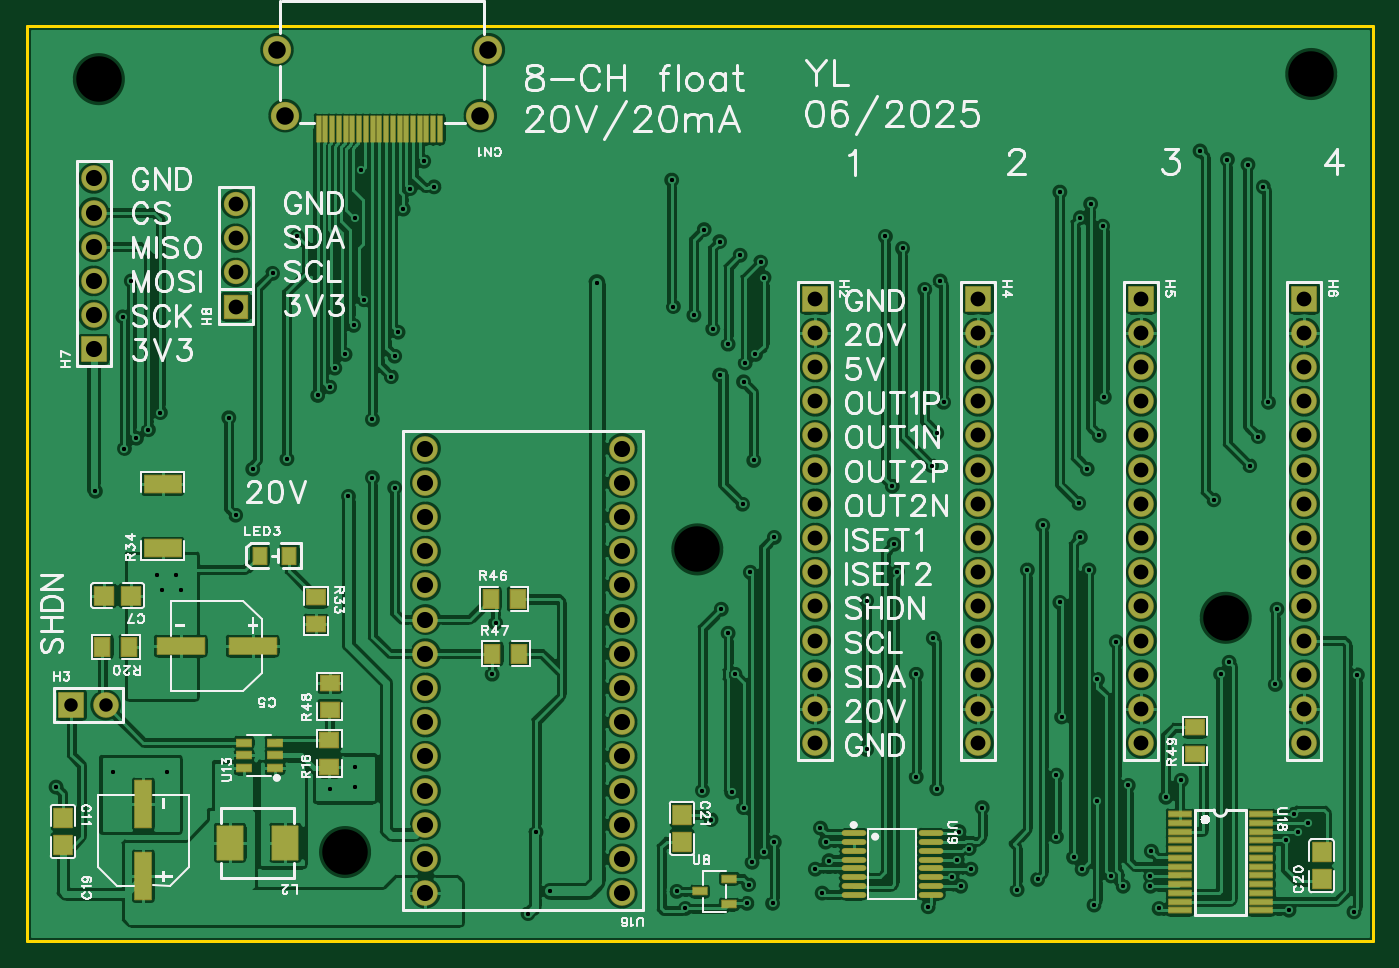
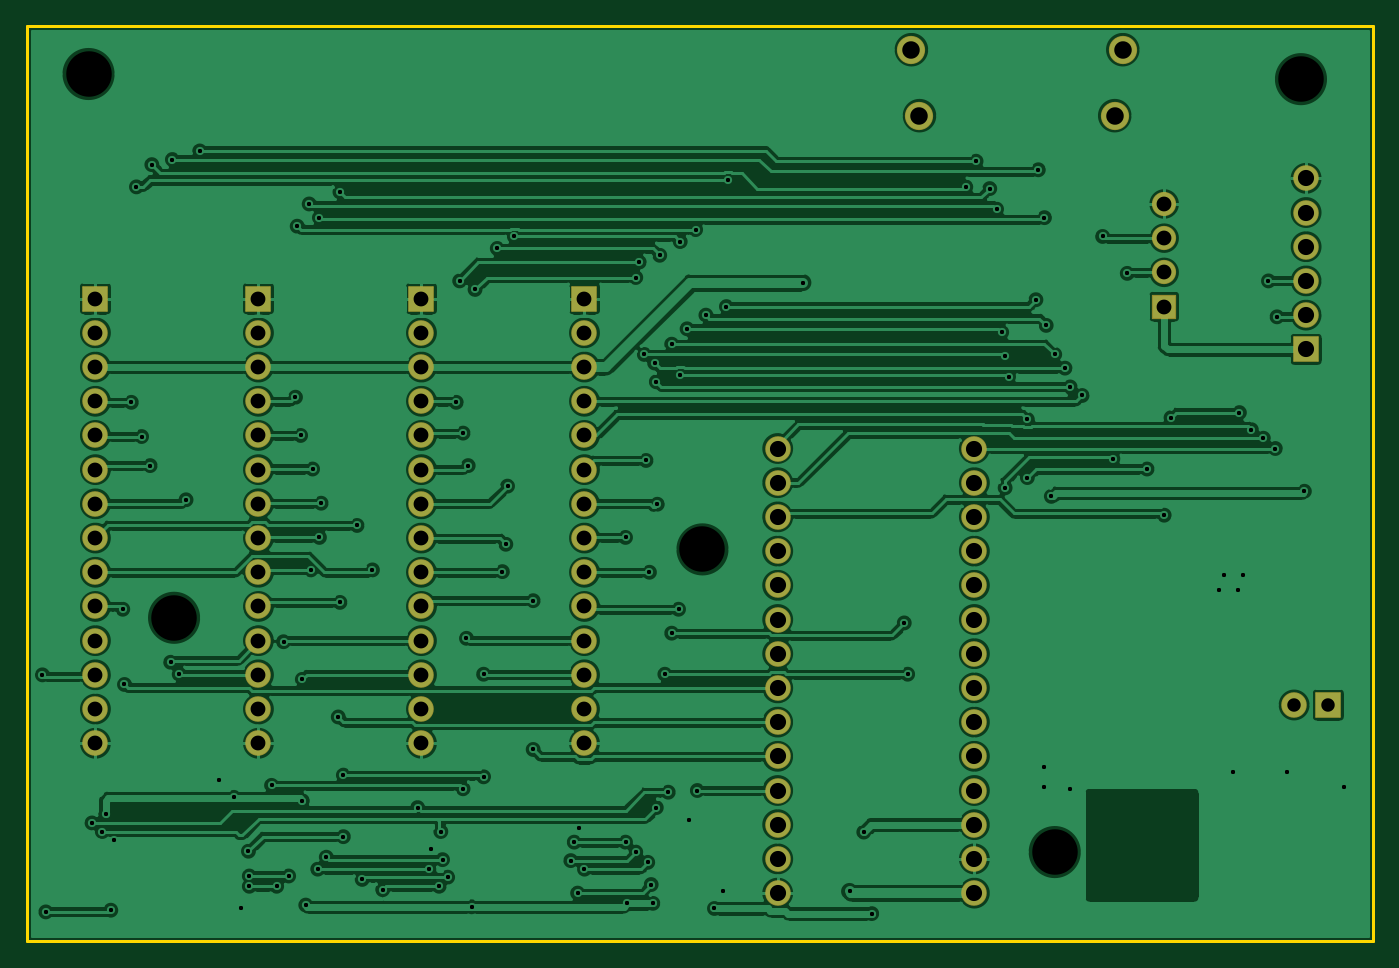
Circuit board: 11 layer files. Board 99.9 x 67.9 mm.
- drill: Drill_NPTH_Through.DRL (282 bytes)
- drill: Drill_PTH_Through.DRL (5039 bytes)
- drill: Drill_PTH_Through_Via.DRL (2973 bytes)
- outline: Gerber_BoardOutlineLayer.GKO (534 bytes)
- bottom_copper: Gerber_BottomLayer.GBL (216262 bytes)
- bottom_silk: Gerber_BottomSilkscreenLayer.GBO (377 bytes)
- bottom_mask: Gerber_BottomSolderMaskLayer.GBS (3570 bytes)
- top_copper: Gerber_TopLayer.GTL (308254 bytes)
- paste: Gerber_TopPasteMaskLayer.GTP (38219 bytes)
- top_silk: Gerber_TopSilkscreenLayer.GTO (72859 bytes)
- top_mask: Gerber_TopSolderMaskLayer.GTS (7114 bytes)

=== drill: Drill_NPTH_Through.DRL ===
;TYPE=NON_PLATED
;Layer: NPTH_Through
;EasyEDA Pro v2.2.40.3, 2025-06-29 22:57:10
;Gerber Generator version 0.3
M48
METRIC,LZ,0000.00000
;Hole size 1 = 3.37820 METRIC
T01C3.37820
%
G05
G90
T01
X62.865Y-51.562
X152.91032Y-51.181
X81.153Y-108.966
X146.558Y-91.567
X107.315Y-86.487
M30
=== drill: Drill_PTH_Through.DRL ===
;TYPE=PLATED
;Layer: PTH_Through
;EasyEDA Pro v2.2.40.3, 2025-06-29 22:57:10
;Gerber Generator version 0.3
M48
METRIC,LZ,0000.00000
;Hole size 1 = 0.30500 METRIC
T01C0.30500
;Hole size 2 = 1.00000 METRIC
T02C1.00000
;Hole size 3 = 1.10002 METRIC
T03C1.10002
;Hole size 4 = 1.19888 METRIC
T04C1.19888
;Hole size 5 = 1.20000 METRIC
T05C1.20000
;Hole size 6 = 1.30002 METRIC
T06C1.30002
%
G05
G90
T01
X68.961Y-89.535
X68.58Y-88.392
X67.16454Y-88.392
X67.564Y-89.535
X81.915Y-102.616
X81.915Y-104.14
X80.01Y-104.267
X59.69Y-104.14
X63.881Y-102.997
X67.945Y-102.997
X79.121Y-75.057
X83.185Y-76.835
X80.01Y-74.422
X110.744Y-74.041
X111.506Y-79.883
X110.66961Y-83.13239
X108.966Y-73.533
X84.582Y-73.66
X125.603Y-75.565
X125.349Y-66.548
X112.014Y-65.151
X110.871Y-72.644
X80.391Y-73.025
X125.095Y-77.851
X124.206Y-67.183
X112.268Y-66.294
X111.633Y-72.009
X84.836Y-72.136
X124.714Y-80.264
X122.555Y-64.135
X110.49Y-64.643
X109.601Y-71.247
X81.153Y-72.009
X121.793Y-81.788
X121.285Y-63.246
X108.966Y-63.627
X108.458Y-70.104
X85.09Y-70.358
X137.541Y-75.184
X137.414Y-62.484
X81.788Y-69.85
X81.915Y-61.849
X135.763Y-61.849
X136.271Y-80.518
X137.16Y-78.02499
X136.525Y-60.833
X85.471Y-61.214
X107.061Y-69.088
X107.823Y-62.738
X85.979Y-59.69
X134.239Y-59.944
X135.636Y-83.058
X149.733Y-75.565
X149.352Y-59.563
X105.41Y-59.055
X105.537Y-68.453
X82.55Y-67.945
X87.757Y-59.563
X148.209Y-57.912
X148.971Y-78.105
X82.37207Y-58.293
X146.685Y-57.531
X148.336Y-80.264
X145.669Y-82.804
X144.653Y-56.896
X86.995Y-57.658
X117.094Y-109.601
X112.268Y-108.966
X113.03Y-85.598
X111.252Y-88.18499
X156.337Y-95.80499
X156.083Y-113.411
X151.257Y-113.284
X146.812Y-94.869
X146.177Y-95.758
X116.078Y-110.236
X111.379Y-109.728
X121.92Y-86.106
X122.174Y-88.138
X126.619Y-109.53013
X135.255Y-109.347
X135.763Y-85.598
X136.398Y-88.011
X135.89Y-110.236
X127.635Y-110.236
X126.238Y-110.83011
X140.97Y-110.744
X138.049Y-110.744
X137.033Y-96.139
X138.43Y-93.345
X138.938Y-111.506
X140.97Y-111.506
X141.0335Y-108.9025
X133.985Y-107.823
X133.985Y-103.251
X123.571Y-103.378
X123.571Y-95.758
X124.841Y-93.091
X125.095Y-104.267
X139.319Y-104.013
X111.125Y-111.379
X116.586Y-112.014
X132.588Y-110.998
X132.969Y-84.709
X131.826Y-88.011
X126.873Y-111.506
X131.064Y-111.76
X116.84Y-108.22991
X113.03Y-108.22991
X112.903Y-112.776
X110.998Y-112.776
X124.46Y-113.03
X127.508Y-108.712
X116.459Y-107.188
X151.003Y-108.10316
X141.605Y-113.157
X136.779Y-112.903
X151.638Y-106.1532
X137.033Y-105.156
X95.33529Y-107.48371
X94.742Y-113.538
X106.426Y-113.157
X105.791Y-111.887
X126.746Y-107.442
X151.892Y-107.442
X152.654Y-106.80319
X128.47139Y-105.664
X92.329Y-91.948
X109.601Y-92.71
X110.744Y-105.664
X110.109Y-95.758
X92.075Y-95.758
X109.855Y-104.521
X96.393Y-111.887
X99.85282Y-66.675
X143.256Y-103.632
X150.241Y-96.52
X150.368Y-90.932
X134.366Y-98.933
X134.239Y-90.424
X119.888Y-101.346
X119.888Y-90.297
X107.696Y-104.394
X109.093Y-90.932
X142.113Y-104.902
X77.597Y-63.246
X76.835Y-79.756
X84.836Y-81.915
X83.185Y-81.153
X74.295Y-80.518
X81.407Y-82.55
X75.76639Y-65.98739
X62.611Y-82.169
X64.77Y-78.994
X64.643Y-69.215
X65.278Y-66.548
X65.659Y-78.232
X66.548Y-77.597
X67.437Y-76.327
X72.517Y-76.708
X73.025Y-83.947
X108.331Y-106.553
T02
X63.373Y-98.044
X60.833Y-98.044
T03
X116.078Y-100.88499
X116.078Y-98.34499
X116.078Y-95.80499
X116.078Y-93.26499
X116.078Y-90.72499
X116.078Y-88.18499
X116.078Y-85.64499
X116.078Y-83.10499
X116.078Y-80.56499
X116.078Y-78.02499
X116.078Y-75.48499
X116.078Y-72.94499
X116.078Y-70.40499
X116.078Y-67.86499
X128.18533Y-100.88499
X128.18533Y-98.34499
X128.18533Y-95.80499
X128.18533Y-93.26499
X128.18533Y-90.72499
X128.18533Y-88.18499
X128.18533Y-85.64499
X128.18533Y-83.10499
X128.18533Y-80.56499
X128.18533Y-78.02499
X128.18533Y-75.48499
X128.18533Y-72.94499
X128.18533Y-70.40499
X128.18533Y-67.86499
X140.29267Y-100.88499
X140.29267Y-98.34499
X140.29267Y-95.80499
X140.29267Y-93.26499
X140.29267Y-90.72499
X140.29267Y-88.18499
X140.29267Y-85.64499
X140.29267Y-83.10499
X140.29267Y-80.56499
X140.29267Y-78.02499
X140.29267Y-75.48499
X140.29267Y-72.94499
X140.29267Y-70.40499
X140.29267Y-67.86499
X152.4Y-100.88499
X152.4Y-98.34499
X152.4Y-95.80499
X152.4Y-93.26499
X152.4Y-90.72499
X152.4Y-88.18499
X152.4Y-85.64499
X152.4Y-83.10499
X152.4Y-80.56499
X152.4Y-78.02499
X152.4Y-75.48499
X152.4Y-72.94499
X152.4Y-70.40499
X152.4Y-67.86499
X73.025Y-68.453
X73.025Y-65.913
X73.025Y-63.373
X73.025Y-60.833
T04
X87.122Y-112.014
X87.122Y-109.474
X87.122Y-106.934
X87.122Y-104.394
X87.122Y-101.854
X87.122Y-99.314
X87.122Y-96.774
X87.122Y-94.234
X87.122Y-91.694
X87.122Y-89.154
X87.122Y-86.614
X87.122Y-84.074
X87.122Y-81.534
X87.122Y-78.994
X101.727Y-78.994
X101.727Y-81.534
X101.727Y-84.074
X101.727Y-86.614
X101.727Y-89.154
X101.727Y-91.694
X101.727Y-94.234
X101.727Y-96.774
X101.727Y-99.314
X101.727Y-101.854
X101.727Y-104.394
X101.727Y-106.934
X101.727Y-109.474
X101.727Y-112.014
T05
X62.484Y-58.928
X62.484Y-61.468
X62.484Y-64.008
X62.484Y-66.548
X62.484Y-69.088
X62.484Y-71.628
T06
X91.19702Y-54.27398
X76.69682Y-54.27398
X91.79692Y-49.37415
X76.09693Y-49.37415
M30
=== drill: Drill_PTH_Through_Via.DRL ===
;TYPE=PLATED
;Layer: PTH_Through_Via
;EasyEDA Pro v2.2.40.3, 2025-06-29 22:57:10
;Gerber Generator version 0.3
M48
METRIC,LZ,0000.00000
;Hole size 1 = 0.30500 METRIC
T01C0.30500
%
G05
G90
T01
X68.961Y-89.535
X68.58Y-88.392
X67.16454Y-88.392
X67.564Y-89.535
X81.915Y-102.616
X81.915Y-104.14
X80.01Y-104.267
X59.69Y-104.14
X63.881Y-102.997
X67.945Y-102.997
X79.121Y-75.057
X83.185Y-76.835
X80.01Y-74.422
X110.744Y-74.041
X111.506Y-79.883
X110.66961Y-83.13239
X108.966Y-73.533
X84.582Y-73.66
X125.603Y-75.565
X125.349Y-66.548
X112.014Y-65.151
X110.871Y-72.644
X80.391Y-73.025
X125.095Y-77.851
X124.206Y-67.183
X112.268Y-66.294
X111.633Y-72.009
X84.836Y-72.136
X124.714Y-80.264
X122.555Y-64.135
X110.49Y-64.643
X109.601Y-71.247
X81.153Y-72.009
X121.793Y-81.788
X121.285Y-63.246
X108.966Y-63.627
X108.458Y-70.104
X85.09Y-70.358
X137.541Y-75.184
X137.414Y-62.484
X81.788Y-69.85
X81.915Y-61.849
X135.763Y-61.849
X136.271Y-80.518
X137.16Y-78.02499
X136.525Y-60.833
X85.471Y-61.214
X107.061Y-69.088
X107.823Y-62.738
X85.979Y-59.69
X134.239Y-59.944
X135.636Y-83.058
X149.733Y-75.565
X149.352Y-59.563
X105.41Y-59.055
X105.537Y-68.453
X82.55Y-67.945
X87.757Y-59.563
X148.209Y-57.912
X148.971Y-78.105
X82.37207Y-58.293
X146.685Y-57.531
X148.336Y-80.264
X145.669Y-82.804
X144.653Y-56.896
X86.995Y-57.658
X117.094Y-109.601
X112.268Y-108.966
X113.03Y-85.598
X111.252Y-88.18499
X156.337Y-95.80499
X156.083Y-113.411
X151.257Y-113.284
X146.812Y-94.869
X146.177Y-95.758
X116.078Y-110.236
X111.379Y-109.728
X121.92Y-86.106
X122.174Y-88.138
X126.619Y-109.53013
X135.255Y-109.347
X135.763Y-85.598
X136.398Y-88.011
X135.89Y-110.236
X127.635Y-110.236
X126.238Y-110.83011
X140.97Y-110.744
X138.049Y-110.744
X137.033Y-96.139
X138.43Y-93.345
X138.938Y-111.506
X140.97Y-111.506
X141.0335Y-108.9025
X133.985Y-107.823
X133.985Y-103.251
X123.571Y-103.378
X123.571Y-95.758
X124.841Y-93.091
X125.095Y-104.267
X139.319Y-104.013
X111.125Y-111.379
X116.586Y-112.014
X132.588Y-110.998
X132.969Y-84.709
X131.826Y-88.011
X126.873Y-111.506
X131.064Y-111.76
X116.84Y-108.22991
X113.03Y-108.22991
X112.903Y-112.776
X110.998Y-112.776
X124.46Y-113.03
X127.508Y-108.712
X116.459Y-107.188
X151.003Y-108.10316
X141.605Y-113.157
X136.779Y-112.903
X151.638Y-106.1532
X137.033Y-105.156
X95.33529Y-107.48371
X94.742Y-113.538
X106.426Y-113.157
X105.791Y-111.887
X126.746Y-107.442
X151.892Y-107.442
X152.654Y-106.80319
X128.47139Y-105.664
X92.329Y-91.948
X109.601Y-92.71
X110.744Y-105.664
X110.109Y-95.758
X92.075Y-95.758
X109.855Y-104.521
X96.393Y-111.887
X99.85282Y-66.675
X143.256Y-103.632
X150.241Y-96.52
X150.368Y-90.932
X134.366Y-98.933
X134.239Y-90.424
X119.888Y-101.346
X119.888Y-90.297
X107.696Y-104.394
X109.093Y-90.932
X142.113Y-104.902
X77.597Y-63.246
X76.835Y-79.756
X84.836Y-81.915
X83.185Y-81.153
X74.295Y-80.518
X81.407Y-82.55
X75.76639Y-65.98739
X62.611Y-82.169
X64.77Y-78.994
X64.643Y-69.215
X65.278Y-66.548
X65.659Y-78.232
X66.548Y-77.597
X67.437Y-76.327
X72.517Y-76.708
X73.025Y-83.947
X108.331Y-106.553
M30
=== outline: Gerber_BoardOutlineLayer.GKO ===
G04 Layer: BoardOutlineLayer*
G04 EasyEDA Pro v2.2.40.3, 2025-06-29 22:57:10*
G04 Gerber Generator version 0.3*
G04 Scale: 100 percent, Rotated: No, Reflected: No*
G04 Dimensions in millimeters*
G04 Leading zeros omitted, absolute positions, 4 integers and 5 decimals*
G04 Generated by one-click*
%FSLAX45Y45*%
%MOMM*%
%ADD10C,0.254*%
%ADD11C,0.8334*%
G75*


G04 Rect Start*
G54D10*
G01X5753100Y-11557000D02*
G01X5753100Y-4762500D01*
G01X15748000Y-4762500D01*
G01X15748000Y-11557000D01*
G01X5753100Y-11557000D01*
G04 Rect End*

M02*


=== bottom_copper: Gerber_BottomLayer.GBL (216262 bytes, source omitted) ===
=== bottom_silk: Gerber_BottomSilkscreenLayer.GBO ===
G04 Layer: BottomSilkscreenLayer*
G04 EasyEDA Pro v2.2.40.3, 2025-06-29 22:57:10*
G04 Gerber Generator version 0.3*
G04 Scale: 100 percent, Rotated: No, Reflected: No*
G04 Dimensions in millimeters*
G04 Leading zeros omitted, absolute positions, 4 integers and 5 decimals*
G04 Generated by one-click*
%FSLAX45Y45*%
%MOMM*%
%ADD10C,0.254*%
%ADD11C,0.7315*%
G75*

G54D10*

M02*


=== bottom_mask: Gerber_BottomSolderMaskLayer.GBS ===
G04 Layer: BottomSolderMaskLayer*
G04 EasyEDA Pro v2.2.40.3, 2025-06-29 22:57:10*
G04 Gerber Generator version 0.3*
G04 Scale: 100 percent, Rotated: No, Reflected: No*
G04 Dimensions in millimeters*
G04 Leading zeros omitted, absolute positions, 4 integers and 5 decimals*
G04 Generated by one-click*
%FSLAX45Y45*%
%MOMM*%
%AMRoundRect*1,1,$1,$2,$3*1,1,$1,$4,$5*1,1,$1,0-$2,0-$3*1,1,$1,0-$4,0-$5*20,1,$1,$2,$3,$4,$5,0*20,1,$1,$4,$5,0-$2,0-$3,0*20,1,$1,0-$2,0-$3,0-$4,0-$5,0*20,1,$1,0-$4,0-$5,$2,$3,0*4,1,4,$2,$3,$4,$5,0-$2,0-$3,0-$4,0-$5,$2,$3,0*%
%ADD10C,2.10002*%
%ADD11C,1.9016*%
%ADD12RoundRect,0.09645X-0.90257X-0.90257X-0.90257X0.90257*%
%ADD13RoundRect,0.09645X-0.90257X0.90257X0.90257X0.90257*%
%ADD14C,1.90246*%
%ADD15RoundRect,0.09618X-0.85271X-0.85271X-0.85271X0.85271*%
%ADD16C,1.8015*%
%ADD17C,1.8016*%
G75*


G04 Pad Start*
G54D10*
G01X9119705Y-5427396D03*
G01X7669695Y-5427396D03*
G01X9179700Y-4937404D03*
G01X7609700Y-4937404D03*
G54D11*
G01X11607800Y-10088499D03*
G01X11607800Y-9834499D03*
G01X11607800Y-9580499D03*
G01X11607800Y-9326499D03*
G01X11607800Y-9072499D03*
G01X11607800Y-8818499D03*
G01X11607800Y-8564499D03*
G01X11607800Y-8310499D03*
G01X11607800Y-8056499D03*
G01X11607800Y-7802499D03*
G01X11607800Y-7548499D03*
G01X11607800Y-7294499D03*
G01X11607800Y-7040499D03*
G54D12*
G01X11607800Y-6786499D03*
G54D11*
G01X6337300Y-9804400D03*
G54D13*
G01X6083300Y-9804400D03*
G54D11*
G01X12818533Y-10088499D03*
G01X12818533Y-9834499D03*
G01X12818533Y-9580499D03*
G01X12818533Y-9326499D03*
G01X12818533Y-9072499D03*
G01X12818533Y-8818499D03*
G01X12818533Y-8564499D03*
G01X12818533Y-8310499D03*
G01X12818533Y-8056499D03*
G01X12818533Y-7802499D03*
G01X12818533Y-7548499D03*
G01X12818533Y-7294499D03*
G01X12818533Y-7040499D03*
G54D12*
G01X12818533Y-6786499D03*
G54D11*
G01X14029267Y-10088499D03*
G01X14029267Y-9834499D03*
G01X14029267Y-9580499D03*
G01X14029267Y-9326499D03*
G01X14029267Y-9072499D03*
G01X14029267Y-8818499D03*
G01X14029267Y-8564499D03*
G01X14029267Y-8310499D03*
G01X14029267Y-8056499D03*
G01X14029267Y-7802499D03*
G01X14029267Y-7548499D03*
G01X14029267Y-7294499D03*
G01X14029267Y-7040499D03*
G54D12*
G01X14029267Y-6786499D03*
G54D11*
G01X15240000Y-10088499D03*
G01X15240000Y-9834499D03*
G01X15240000Y-9580499D03*
G01X15240000Y-9326499D03*
G01X15240000Y-9072499D03*
G01X15240000Y-8818499D03*
G01X15240000Y-8564499D03*
G01X15240000Y-8310499D03*
G01X15240000Y-8056499D03*
G01X15240000Y-7802499D03*
G01X15240000Y-7548499D03*
G01X15240000Y-7294499D03*
G01X15240000Y-7040499D03*
G54D12*
G01X15240000Y-6786499D03*
G54D14*
G01X8712200Y-11201400D03*
G01X8712200Y-10947400D03*
G01X8712200Y-10693400D03*
G01X8712200Y-10439400D03*
G01X8712200Y-10185400D03*
G01X8712200Y-9931400D03*
G01X8712200Y-9677400D03*
G01X8712200Y-9423400D03*
G01X8712200Y-9169400D03*
G01X8712200Y-8915400D03*
G01X8712200Y-8661400D03*
G01X8712200Y-8407400D03*
G01X8712200Y-8153400D03*
G01X8712200Y-7899400D03*
G01X10172700Y-7899400D03*
G01X10172700Y-8153400D03*
G01X10172700Y-8407400D03*
G01X10172700Y-8661400D03*
G01X10172700Y-8915400D03*
G01X10172700Y-9169400D03*
G01X10172700Y-9423400D03*
G01X10172700Y-9677400D03*
G01X10172700Y-9931400D03*
G01X10172700Y-10185400D03*
G01X10172700Y-10439400D03*
G01X10172700Y-10693400D03*
G01X10172700Y-10947400D03*
G01X10172700Y-11201400D03*
G54D11*
G01X6248400Y-5892800D03*
G01X6248400Y-6146800D03*
G01X6248400Y-6400800D03*
G01X6248400Y-6654800D03*
G01X6248400Y-6908800D03*
G54D12*
G01X6248400Y-7162800D03*
G54D15*
G01X7302500Y-6845300D03*
G54D17*
G01X7302500Y-6591300D03*
G01X7302500Y-6337300D03*
G01X7302500Y-6083300D03*
G04 Pad End*

M02*


=== top_copper: Gerber_TopLayer.GTL (308254 bytes, source omitted) ===
=== paste: Gerber_TopPasteMaskLayer.GTP (38219 bytes, source omitted) ===
=== top_silk: Gerber_TopSilkscreenLayer.GTO (72859 bytes, source omitted) ===
=== top_mask: Gerber_TopSolderMaskLayer.GTS (7114 bytes, source omitted) ===
